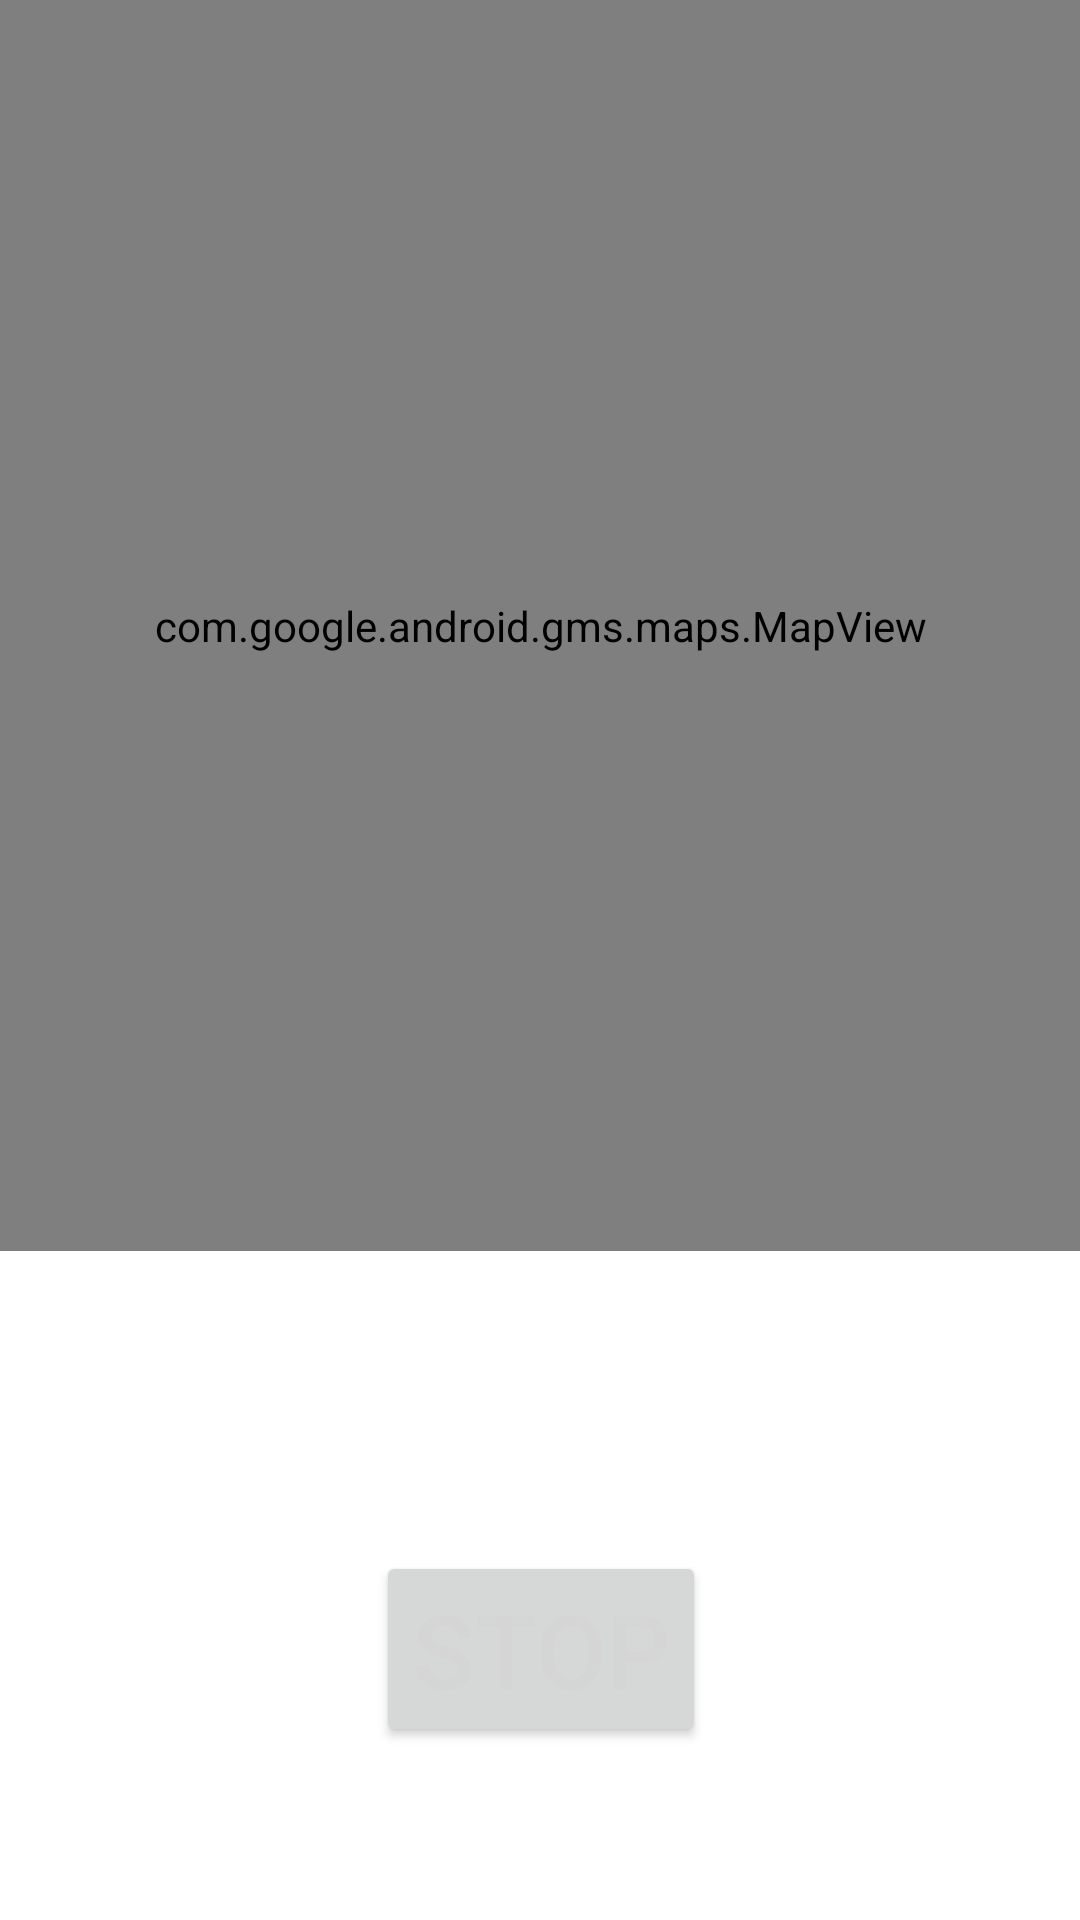

Write the Android layout XML for this screen, with the resource values it uses.
<!-- AndroidManifest.xml: application theme Theme.RTRunningTracker -->
<!-- res/layout/activity_exercise.xml -->
<?xml version="1.0" encoding="utf-8"?>
<androidx.constraintlayout.widget.ConstraintLayout
    xmlns:android="http://schemas.android.com/apk/res/android"
    xmlns:app="http://schemas.android.com/apk/res-auto"
    xmlns:tools="http://schemas.android.com/tools"
    android:layout_width="match_parent"
    android:layout_height="match_parent"
    tools:context=".ExerciseActivity">

    <TextView
        android:id="@+id/stepView"
        android:layout_width="wrap_content"
        android:layout_height="wrap_content"
        android:textSize="24sp"
        app:layout_constraintBottom_toBottomOf="parent"
        app:layout_constraintEnd_toEndOf="parent"
        app:layout_constraintHorizontal_bias="0.362"
        app:layout_constraintStart_toStartOf="parent"
        app:layout_constraintTop_toBottomOf="@+id/map"
        app:layout_constraintVertical_bias="0.287" />

    <com.google.android.gms.maps.MapView
        android:id="@+id/map"
        android:layout_width="match_parent"
        android:layout_height="417dp"
        app:layout_constraintEnd_toEndOf="parent"
        app:layout_constraintHorizontal_bias="1.0"
        app:layout_constraintStart_toStartOf="parent"
        app:layout_constraintTop_toTopOf="parent"
        app:uiRotateGestures="true"
        app:uiZoomControls="true"
        app:uiZoomGestures="true"
        app:zOrderOnTop="true" />

    <TextView
        android:id="@+id/travelLengthView"
        android:layout_width="wrap_content"
        android:layout_height="wrap_content"
        android:textSize="24sp"
        app:layout_constraintBottom_toBottomOf="parent"
        app:layout_constraintEnd_toStartOf="@+id/stepView"
        app:layout_constraintHorizontal_bias="0.334"
        app:layout_constraintStart_toStartOf="parent"
        app:layout_constraintTop_toBottomOf="@+id/map"
        app:layout_constraintVertical_bias="0.287" />

    <Button
        android:id="@+id/stop"
        android:layout_width="wrap_content"
        android:layout_height="wrap_content"
        android:onClick="onStopButtonClick"
        android:text="@string/stop_button"
        android:textColor="@color/grey"
        android:textSize="34sp"
        app:layout_constraintBottom_toBottomOf="parent"
        app:layout_constraintEnd_toEndOf="parent"
        app:layout_constraintHorizontal_bias="0.501"
        app:layout_constraintStart_toStartOf="parent"
        app:layout_constraintTop_toBottomOf="@+id/map"
        app:layout_constraintVertical_bias="0.634" />
</androidx.constraintlayout.widget.ConstraintLayout>
<!-- resources referenced by this layout -->
<resources>
  <color name="grey">#D5D5D5</color>
  <string name="stop_button">Stop</string>
  <style name="Theme.RTRunningTracker" parent="Theme.MaterialComponents.DayNight.DarkActionBar">
          
          <item name="colorPrimary">@color/light_brown</item>
  
          <item name="android:windowTranslucentNavigation">true</item>
          <item name="colorPrimaryVariant">@color/darker_brown</item>
          <item name="colorOnPrimary">@color/white</item>
          
          <item name="colorSecondary">@color/teal_200</item>
          <item name="colorSecondaryVariant">@color/teal_700</item>
          <item name="colorOnSecondary">@color/black</item>
          
          <item name="android:statusBarColor" tools:targetApi="l">?attr/colorPrimaryVariant</item>
          
          <item name="materialButtonStyle">@style/start_button_style</item>
      </style>
  <color name="light_brown">#6E6658</color>
  <color name="darker_brown">#4F4A41</color>
  <color name="white">#FFFFFFFF</color>
  <color name="teal_200">#FF03DAC5</color>
  <color name="teal_700">#FF018786</color>
  <color name="black">#FF000000</color>
  <style name="start_button_style" parent="Widget.MaterialComponents.Button.TextButton">
          <item name="backgroundTint">@color/dark_blue</item>
      </style>
  <color name="dark_blue">#254E58</color>
</resources>
